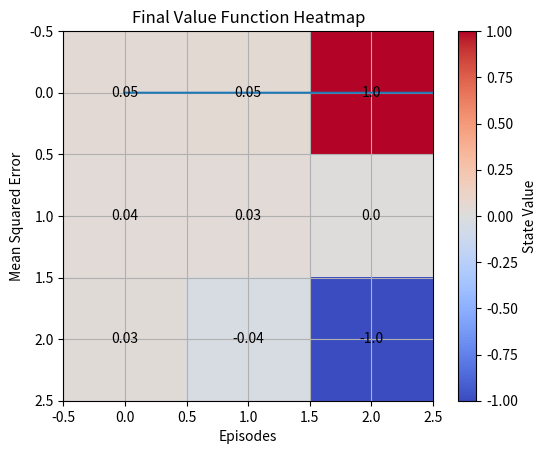

Write Python code to recreate this figure.
import numpy as np
import matplotlib.pyplot as plt
import random
import os

os.makedirs("Monte_Carlo/Results", exist_ok=True)

class FirstVisitMcPredection:
    def __init__(self, pi=None, gamma=0.9):
        self.state_space = [(i, j) for i in range(3) for j in range(3)]
        self.rewards = {(0,2): 1, (2,2):-1}
        self.val_pi_s = {s: self.rewards.get(s, 0) for s in self.state_space}
        self.episode_list = []
        self.gamma = gamma
        self.num_visits = {s : 0 for s in self.state_space}
        self.pi = self.pi = {
            (0, 0): "right", (0, 1): "right", (0, 2): "right",
            (1, 0): "up",    (1, 1): "up",    (1, 2): "right",
            (2, 0): "up",    (2, 1): "right", (2, 2): "up"
        }
        
        self.mse_lst = [] 

        

    def transition_function(self, state, action):
        
        if state in self.rewards:
            return  state, self.rewards.get(state)
    
        row, col = state

        if action == "up":
            next_state = (max(row-1, 0), col)
        elif action == "down":
            next_state = (min(row+1, 2), col)
        elif action == "right":
            next_state = (row, min(col+1, 2))
        elif action == "left":
            next_state = (row, max(col-1, 0))
        else:
            next_state = state
            
        reward = self.rewards.get(next_state, 0)
        
        return next_state, reward
        
    def episode_gen(self, start_state, max_steps=100):
        
        state = start_state
        self.episode_list = []
        
        for _ in range(max_steps):
           
            action = self.pi[state]
            next_state, reward = self.transition_function(state, action) 
            self.episode_list.append((state, action, reward))
            
            if next_state in self.rewards:
                break
            state = next_state
    
    def monte_carlo(self):
        epsiode_lst = list(reversed(self.episode_list))
        
        G = 0
        visited_states = set()
        alpha = 0.01
        
        for state, action, reward in epsiode_lst:
            G = self.gamma * G + reward
            
            if state not in visited_states and state not in self.rewards:
                self.num_visits[state] += 1
                self.val_pi_s[state] += alpha * (G - self.val_pi_s[state]) / self.num_visits[state]
                visited_states.add(state)
                
            
    def train(self, num_episodes=200):
        
        for i in range(num_episodes):
            prev_val_pi_s = self.val_pi_s.copy()
            st_state = random.choice([s for s in self.state_space if s not in self.rewards]) 
            self.episode_gen(st_state)
            self.monte_carlo()
            
            mse = np.mean([abs(self.val_pi_s[s] - prev_val_pi_s[s]) ** 2 for s in self.state_space])
            self.mse_lst.append(mse)

            if i % 10 == 0:
                print(f"Iteration {i}, Values:")
                for row in range(3):
                    print([round(self.val_pi_s[(row, col)], 2) for col in range(3)])
                print("\n")
    
    def plot_res(self):
        plt.plot(self.mse_lst, label="MSE")
        plt.xlabel("Episodes")
        plt.ylabel("Mean Squared Error")
        plt.title("MSE of Value Function")
        plt.grid()
        plt.savefig("Monte_Carlo/Results/first_visit_mc_mse.png") 
        plt.show()
        
        val_mat = np.zeros((3,3)) 
        for (i, j), val in self.val_pi_s.items():
            val_mat[i, j] = val
            
        plt.imshow(val_mat, cmap="coolwarm",interpolation="nearest")
        
        for i in range(3):
            for j in range(3):
                plt.text(j, i, round(val_mat[i, j], 2), ha="center", va="center")
                
        plt.colorbar(label="State Value")
        plt.title("Final Value Function Heatmap")
        plt.savefig("Monte_Carlo/Results/first_visit_mc_heat_map.png") 
        plt.show()


alpha = FirstVisitMcPredection()
alpha.train()
alpha.plot_res()